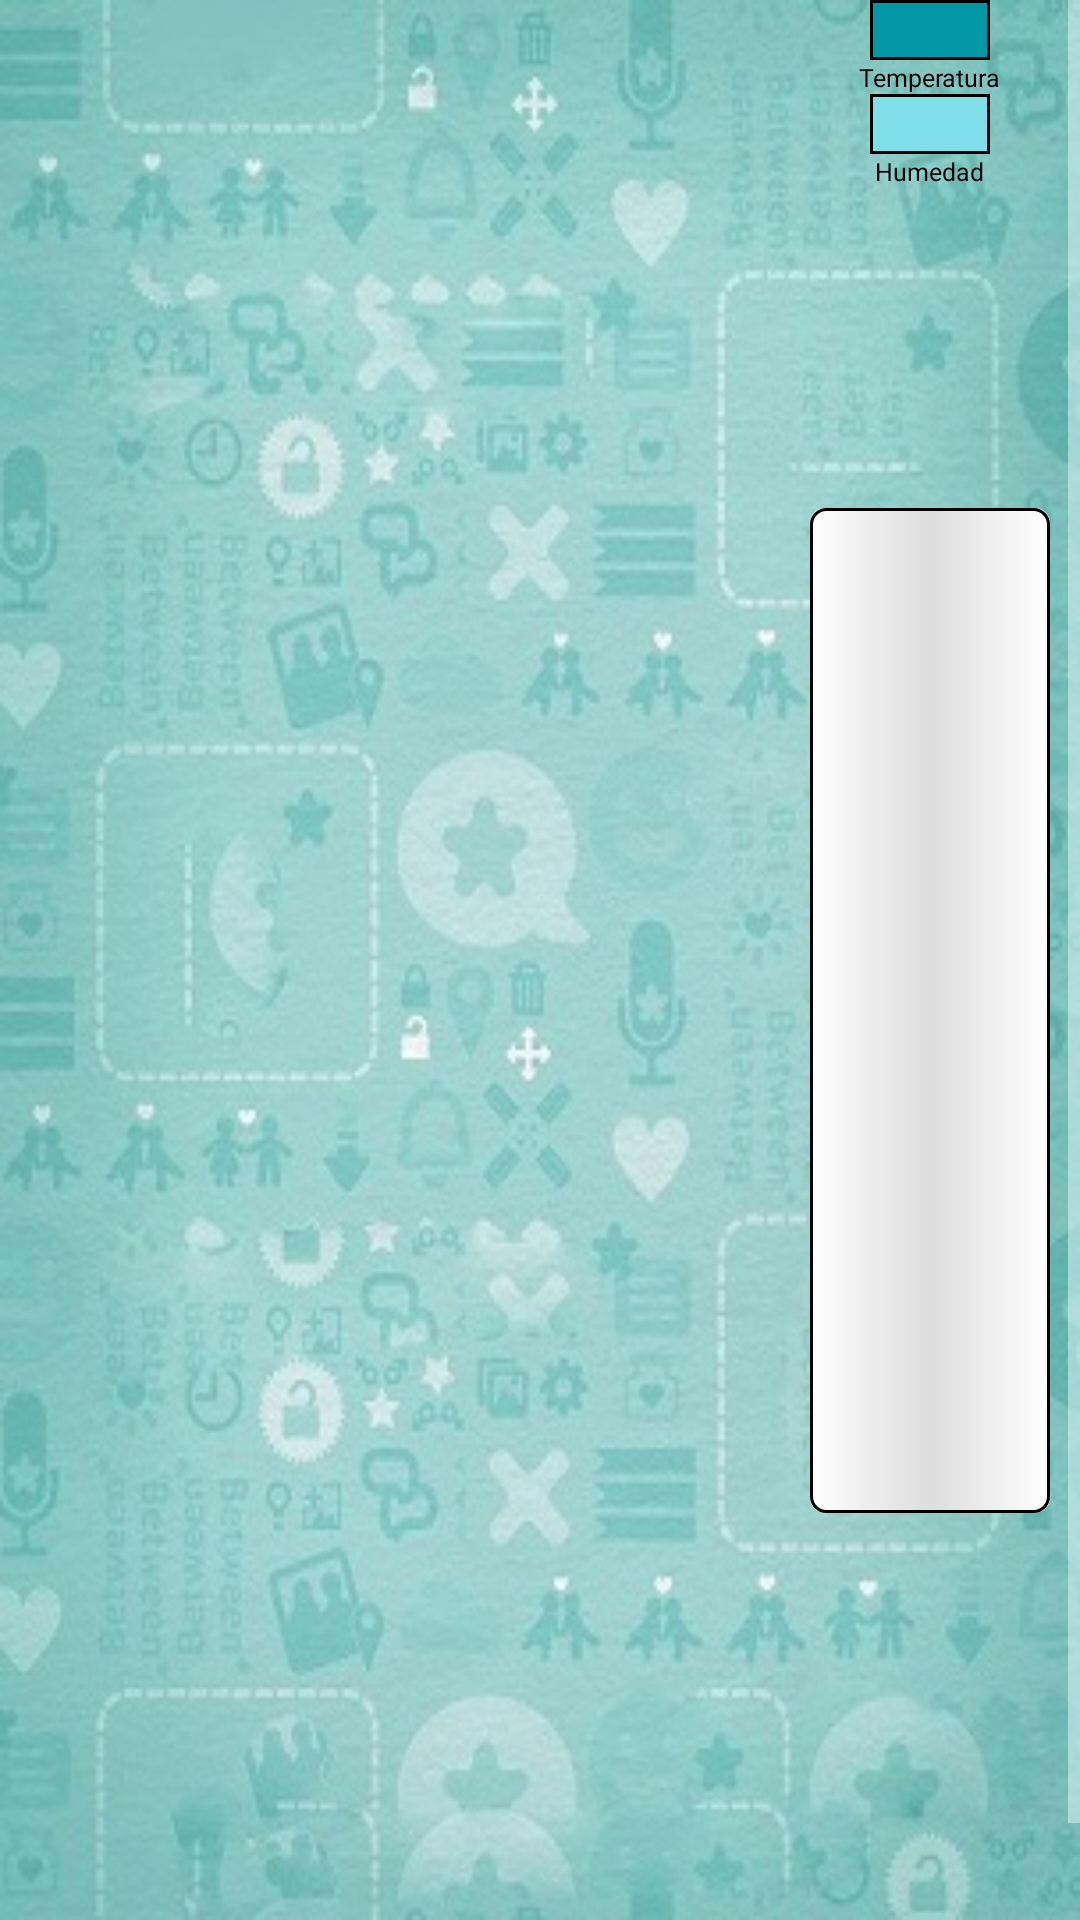

This screen was rendered from an Android layout file. Write that file and the resources it references.
<!-- AndroidManifest.xml: application theme AppTheme -->
<!-- res/layout/activity_enviroment.xml -->
<ScrollView xmlns:android="http://schemas.android.com/apk/res/android"
    xmlns:tools="http://schemas.android.com/tools"
    android:layout_width="match_parent"
    android:layout_height="match_parent"
    android:background="@drawable/between">

    <FrameLayout
        android:layout_width="match_parent"
        android:layout_height="match_parent"
        tools:context=".activity.environment.EnvironmentActivity">

        <ProgressBar
            android:id="@+id/altimeter_progressbar"
            style="@style/Widget.ProgressBar.Vertical"
            android:layout_width="@dimen/weather_progressbar_vertical_width"
            android:layout_height="@dimen/weather_progressbar_height"
            android:layout_gravity="right|center_vertical"
            android:layout_marginRight="@dimen/progress_bar_weather_margin_right" />

        <ListView
            android:id="@+id/altimeter_list_view"
            android:layout_width="@dimen/listview_weather_width"
            android:layout_height="@dimen/list_view_weather_height"
            android:layout_gravity="left|top"
            android:layout_marginRight="@dimen/list_view_weather_margin_right"
            android:scrollbars="none" />

        <RelativeLayout
            android:layout_width="@dimen/indicator_weather"
            android:layout_height="@dimen/indicator_weather"
            android:layout_gravity="top|right">

            <View
                android:id="@+id/color_sea_level"
                android:layout_width="@dimen/color_pressure_indicator_width"
                android:layout_height="@dimen/color_pressure_indicator_height"
                android:layout_alignParentTop="true"
                android:layout_centerHorizontal="true"
                android:layout_gravity="top|right"
                android:background="@drawable/pressure_asl_indicator"></View>

            <TextView
                android:id="@+id/sea_level_tv"
                android:layout_width="wrap_content"
                android:layout_height="wrap_content"
                android:layout_below="@+id/color_sea_level"
                android:layout_centerHorizontal="true"
                android:text="@string/temperature_indicator"
                android:textColor="@color/black"
                android:textSize="4pt" />

            <View
                android:id="@+id/color_pressure"
                android:layout_width="@dimen/color_pressure_indicator_width"
                android:layout_height="@dimen/color_pressure_indicator_height"
                android:layout_below="@+id/sea_level_tv"
                android:layout_centerHorizontal="true"
                android:background="@drawable/pressure_indicator_background"></View>

            <TextView
                android:layout_width="wrap_content"
                android:layout_height="wrap_content"
                android:layout_below="@+id/color_pressure"
                android:layout_centerHorizontal="true"
                android:text="@string/humidity_indicator"
                android:textColor="@color/black"
                android:textSize="4pt" />
        </RelativeLayout>
    </FrameLayout>
</ScrollView>
<!-- resources referenced by this layout -->
<resources>
  <color name="black">#000000</color>
  <dimen name="color_pressure_indicator_height">20dp</dimen>
  <dimen name="color_pressure_indicator_width">40dp</dimen>
  <dimen name="indicator_weather">100dp</dimen>
  <dimen name="list_view_weather_height">674dp</dimen>
  <dimen name="list_view_weather_margin_right">15dp</dimen>
  <dimen name="listview_weather_width">230dp</dimen>
  <dimen name="progress_bar_weather_margin_right">10dp</dimen>
  <dimen name="weather_progressbar_height">335dp</dimen>
  <dimen name="weather_progressbar_vertical_width">80dp</dimen>
  <!-- drawable pressure_asl_indicator (drawable) -->
  <?xml version="1.0" encoding="utf-8"?>
  <shape xmlns:android="http://schemas.android.com/apk/res/android">
      <stroke
          android:width="1dp"
          android:color="@color/black" />
      <solid android:color="@color/cyan_700" />
  </shape>
  <!-- drawable pressure_indicator_background (drawable) -->
  <?xml version="1.0" encoding="utf-8"?>
  <shape xmlns:android="http://schemas.android.com/apk/res/android">
      <solid android:color="@color/cyan_200"></solid>
      <stroke
          android:width="1dp"
          android:color="@color/black"></stroke>
  </shape>
  <string name="humidity_indicator">Humedad</string>
  <string name="temperature_indicator">Temperatura</string>
  <style name="Widget.ProgressBar.Vertical">
          <item name="android:indeterminateOnly">false</item>
          <item name="android:progressDrawable">@drawable/vertical_progress_bar</item>
          <item name="android:indeterminateDrawable">@android:drawable/progress_indeterminate_horizontal</item>
          <item name="android:minWidth">1dip</item>
          <item name="android:maxWidth">12dip</item>
      </style>
  <style name="AppTheme" parent="Theme.AppCompat.NoActionBar">
          <item name="colorPrimary">@color/cyan_800</item>
          <item name="android:textColorHint">@color/grey_hint</item>
          <item name="android:textColorPrimary">@color/white</item>
          <item name="android:textColorSecondary">@color/white</item>
          <item name="android:windowActionBar">false</item>
          <item name="android:windowNoTitle">true</item>
      </style>
  <color name="cyan_700">#0097a7</color>
  <color name="cyan_200">#80deea</color>
  <color name="cyan_800">#00838f</color>
  <color name="grey_hint">#bdbdbd</color>
  <color name="white">#ffffff</color>
  <color name="cyan_50">#e0f7fa</color>
  <color name="cyan_100_accent">#b2ebf2</color>
  <color name="cyan_600">#00acc1</color>
  <color name="cyan_400">#26c6da</color>
</resources>
